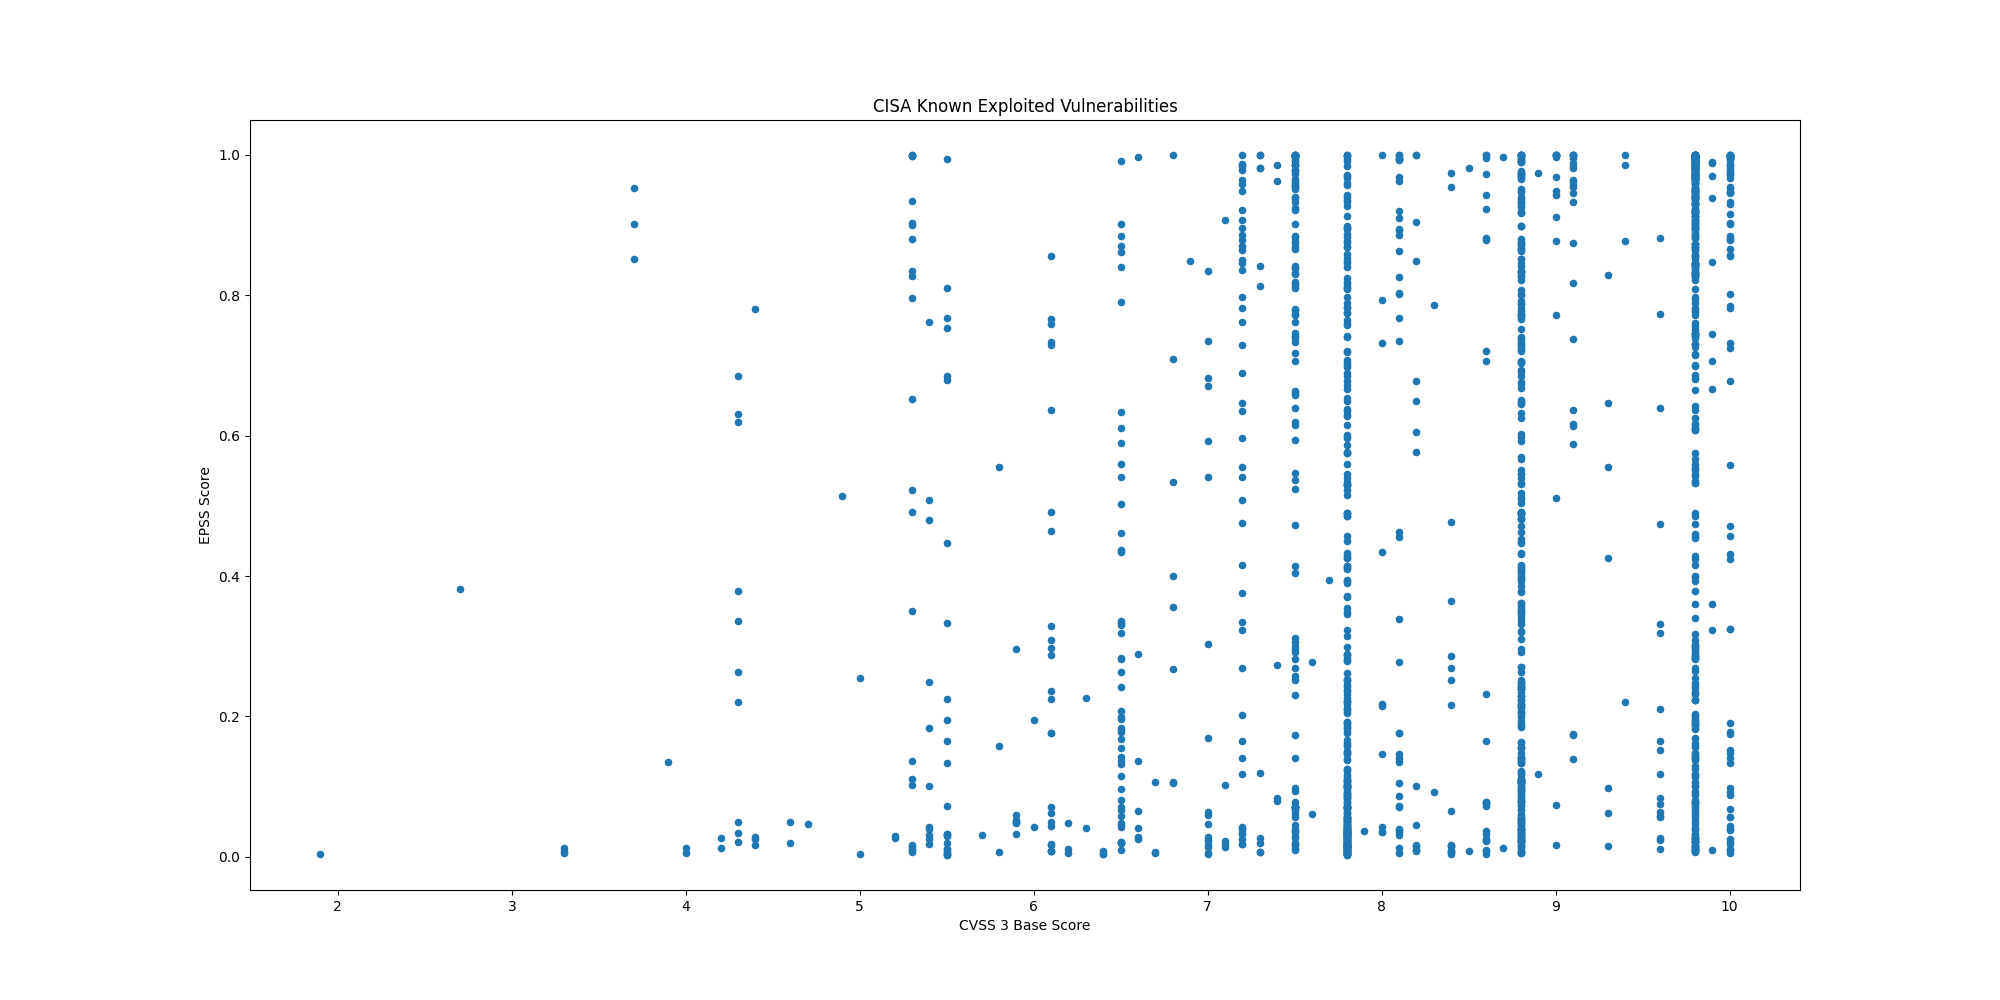

Source data for this figure (header and first rows):
CVE, CVSS3, EPSS, EPSS Percentile, Description, Date
CVE-2026-102490, 9.8, 0.00629, 0.4833, Zammad GmbH Zammad contains an improper …, 2026-10-02
CVE-2026-102489, 9.8, 0.01396, 0.7147, Zammad GmbH Zammad contains a session fi…, 2026-10-02
CVE-2026-104286, 9.8, 0.02201, 0.8191, Fortinet FortiMail contains a path trave…, 2026-10-01
CVE-2026-76504, 9.8, 0.01575, 0.7459, Cisco Catalyst SD-WAN Manager contains a…, 2026-09-30
CVE-2026-86950, 8.8, 0.01242, 0.6815, Apple iOS, macOS, and iPadOS contain an …, 2026-09-29
CVE-2026-88772, 8.1, 0.01301, 0.6947, Citrix NetScaler ADC and NetScaler Gatew…, 2026-09-27
CVE-2026-88771, 9.8, 0.01063, 0.6345, Citrix NetScaler ADC and NetScaler Gatew…, 2026-09-27
CVE-2026-67279, 6.5, 0.01027, 0.6239, Mikrotik RouterOS contains an improper e…, 2026-09-25
CVE-2026-65660, 8.8, 0.02101, 0.8106, Microsoft SharePoint contains a code inj…, 2026-09-25
CVE-2026-87902, 8.1, 0.455, 0.9876, WordPress Core contains a remote file in…, 2026-09-25
CVE-2026-5430, 10.0, 0.00588, 0.4625, WSO2 API Control Plane, API Manager, Tra…, 2026-09-24
CVE-2026-71362, 9.1, 0.8751, 0.9976, Adobe Commerce and Magento contains an i…, 2026-09-24
CVE-2026-93952, 10.0, 0.01062, 0.634, Arista VeloCloud Orchestrator (VCO) on-p…, 2026-09-22
CVE-2026-94127, 9.8, 0.02226, 0.8212, F5 BIG-IP APM contains a heap-based buff…, 2026-09-22
CVE-2026-93616, 9.8, 0.1965, 0.9732, Check Point Security Management Server, …, 2026-09-22
CVE-2026-85102, 9.8, 0.07546, 0.9434, Check Point Security Gateway and Check P…, 2026-09-22
CVE-2026-7273, 8.8, 0.02501, 0.8417, Zyxel GS1900 series switches contain a s…, 2026-09-21
CVE-2025-39964, 7.8, 0.00996, 0.6139, Linux Kernel contains a race condition v…, 2026-09-18
CVE-2026-53266, 8.8, 0.00827, 0.5599, Linux Kernel contains an out-of-bounds w…, 2026-09-18
CVE-2025-39682, 9.8, 0.0288, 0.8638, Linux Kernel contains an improper check …, 2026-09-18
CVE-2026-58704, 8.8, 0.00591, 0.4639, Google Pixel devices contain an improper…, 2026-09-16
CVE-2026-76460, 10.0, 0.1403, 0.9646, Cisco Identity Services Engine (ISE) and…, 2026-09-16
CVE-2026-87886, , 0.00233, 0.1288, Acronis Backup plugin for cPanel & WHM a…, 2026-09-16
CVE-2026-76461, 9.8, 0.2827, 0.9807, Cisco AsyncOS software for Cisco Secure …, 2026-09-14
CVE-2026-84869, 9.9, 0.00924, 0.5907, ConnectWise ScreenConnect contains both …, 2026-09-11
CVE-2026-42016, 8.1, 0.08643, 0.9496, JFrog Artifactory contains an incorrect …, 2026-09-11
CVE-2026-42018, 7.5, 0.09805, 0.9542, JFrog Artifactory contains an improper a…, 2026-09-11
CVE-2026-85706, 10.0, 0.9296, 0.9983, GitLab Community Edition and Enterprise …, 2026-09-11
CVE-2026-86060, 9.8, 0.06392, 0.9347, MikroTik RouterOS contains an improper n…, 2026-09-10
CVE-2026-67277, 8.2, 0.0156, 0.7438, MikroTik RouterOS contains a missing aut…, 2026-09-10
CVE-2026-19490, 9.8, 0.2316, 0.9771, Citrix NetScaler ADC and NetScaler Gatew…, 2026-09-09
CVE-2025-25249, 8.1, 0.03859, 0.8985, Fortinet FortiOS, FortiSwitchManager, an…, 2026-09-09
CVE-2026-87491, 8.8, 0.03142, 0.8748, Google Chromium V8 contains an out of bo…, 2026-09-09
CVE-2026-20079, 10.0, 0.8818, 0.9977, Cisco Secure Firewall Management Center …, 2026-09-09
CVE-2026-75650, 10.0, 0.03949, 0.901, Adobe Commerce and Magento Open Source c…, 2026-09-08
CVE-2026-81963, 7.8, 0.00393, 0.3118, Microsoft Windows Update Stack contains …, 2026-09-08
CVE-2026-86218, 9.8, 0.1293, 0.962, N-able N-central contains a static code …, 2026-09-08
CVE-2026-85880, 7.8, 0.03616, 0.8915, Microsoft Windows Advanced Local Procedu…, 2026-09-08
CVE-2026-85046, 8.8, 0.4888, 0.9885, Google Chromium V8 contains a type confu…, 2026-09-04
CVE-2026-59822, 8.2, 0.00836, 0.5625, BerriAI LiteLLM contains an improper aut…, 2026-09-02
CVE-2026-48710, 6.5, 0.07056, 0.9402, Kludex Starlette contains a HTTP request…, 2026-09-02
CVE-2026-49869, 10.0, 0.02095, 0.81, Kestra OSS contains an OS command inject…, 2026-09-02
CVE-2026-82329, 9.8, 0.1412, 0.9647, JFrog Artifactory contains an improper a…, 2026-09-02
CVE-2026-9586, 9.8, 0.1898, 0.9723, Sangoma Switchvox contains a SQL injecti…, 2026-09-02
CVE-2026-83548, 10.0, 0.08757, 0.9502, SonicWall SMA1000 Appliances contains a …, 2026-09-02
CVE-2026-83549, 7.8, 0.1076, 0.9571, SonicWall SMA1000 Appliances contains an…, 2026-09-02
CVE-2026-82078, 9.1, 0.6139, 0.9914, PaperCut NG/MF contains an unsafe reflec…, 2026-08-31
CVE-2026-81578, 9.8, 0.8517, 0.9971, PaperCut NG/MF contains a missing authen…, 2026-08-31
CVE-2023-49105, 9.8, 0.4292, 0.9868, ownCloud contains an improper authentica…, 2026-08-27
CVE-2026-53362, 7.8, 0.00709, 0.5187, Linux Kernel contains an unspecified vul…, 2026-08-27
CVE-2026-66384, 5.3, 0.00665, 0.5003, JFrog Artifactory contains an improper l…, 2026-08-27
CVE-2021-23758, 8.1, 0.8258, 0.9966, Ajax.NET Professional (AjaxPro) contains…, 2026-08-26
CVE-2015-3246, 7.4, 0.08434, 0.9485, Red Hat libuser contains a race conditio…, 2026-08-26
CVE-2015-5287, 7.8, 0.04962, 0.9193, Red Hat Automatic Bug Reporting Tool (AB…, 2026-08-26
CVE-2022-0995, 7.8, 0.08788, 0.9503, Linux Kernel contains an out-of-bounds m…, 2026-08-26
CVE-2026-8452, 9.8, 0.01011, 0.6192, Citrix NetScaler ADC and NetScaler Gatew…, 2026-08-26
CVE-2019-1068, 8.8, 0.57, 0.9905, Microsoft SQL Server contains a remote c…, 2026-08-26
CVE-2026-60004, 9.8, 0.2399, 0.9778, Gitea contains a code injection vulnerab…, 2026-08-25
CVE-2026-21962, 10.0, 0.7319, 0.9945, Oracle HTTP Server and Oracle Weblogic S…, 2026-08-24
CVE-2026-73570, 8.9, 0.1174, 0.9596, Zimbra Collaboration Suite (ZCS) contain…, 2026-08-21
... 1,673 more rows
